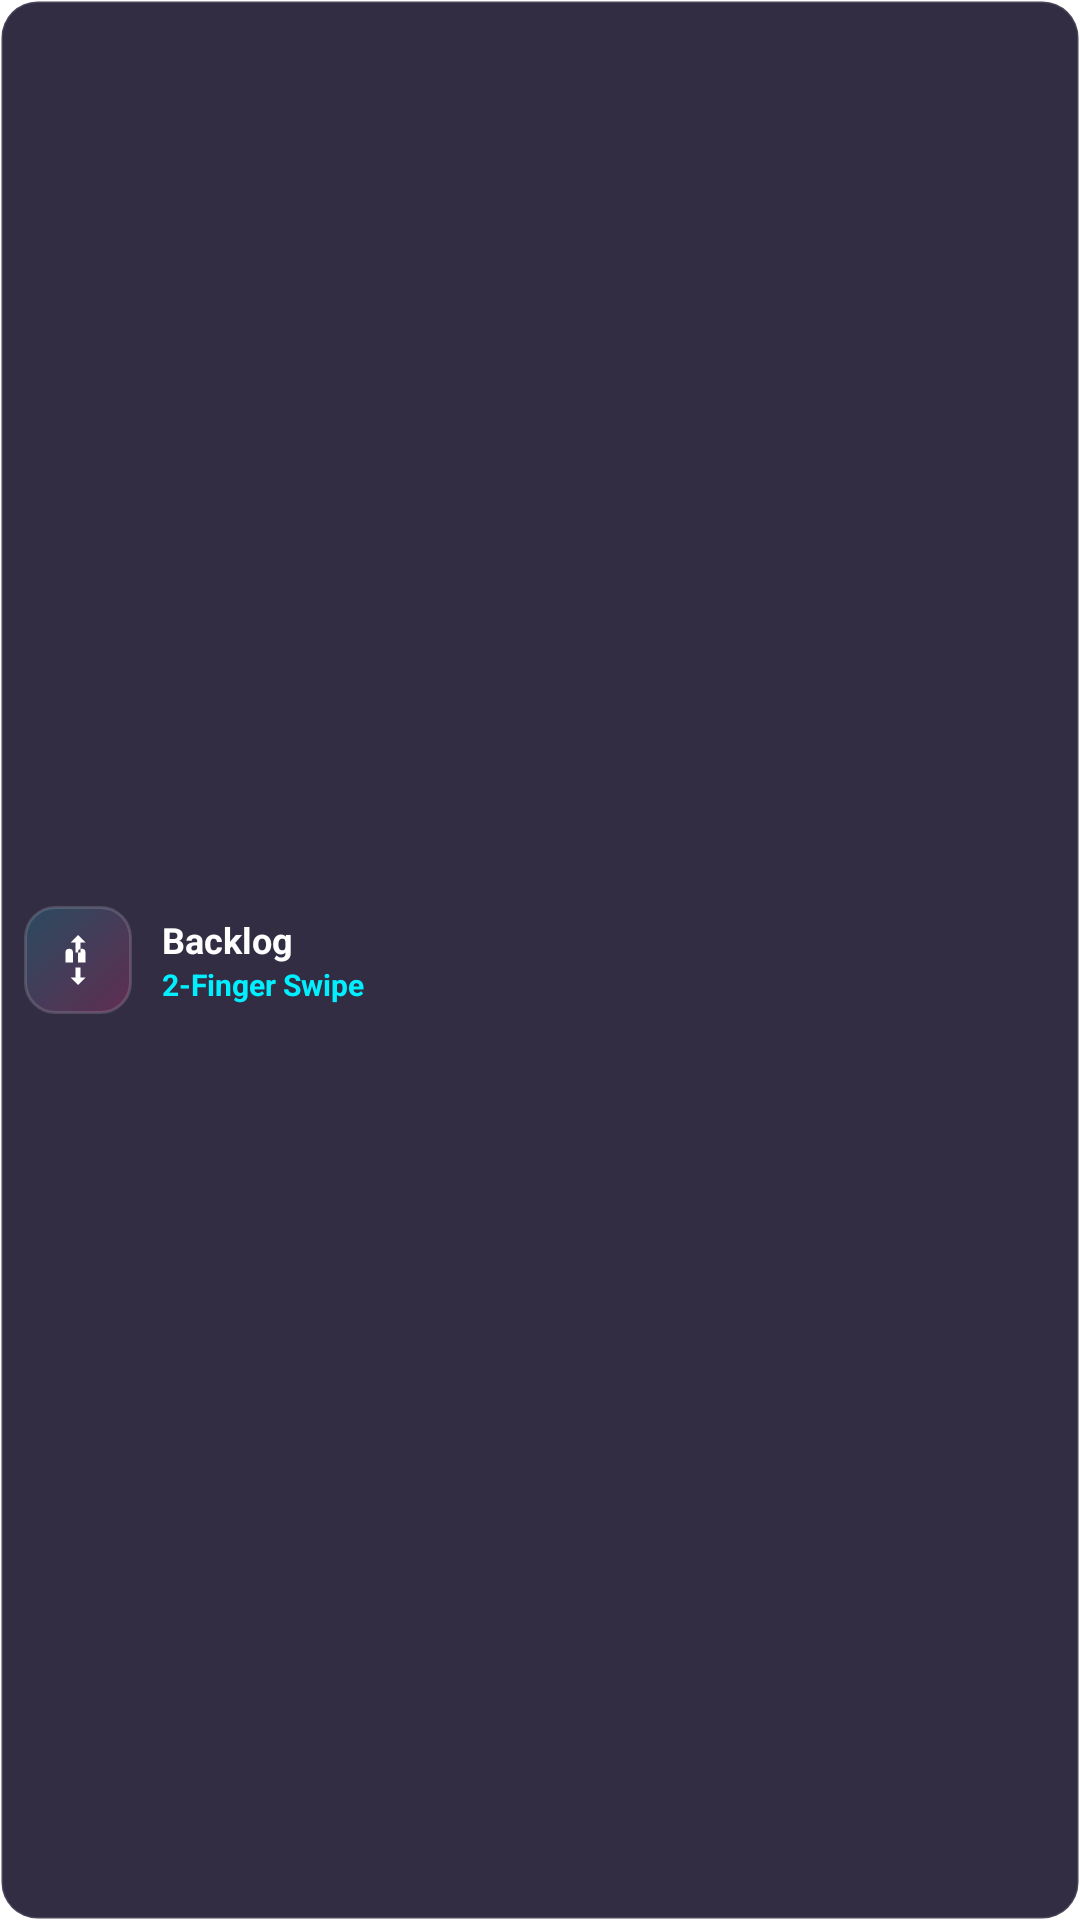

Here is an Android app screen rendered from its layout file. Give the layout XML and the strings, colors and styles it references.
<!-- AndroidManifest.xml: fallback theme Theme.MaterialComponents.DayNight.NoActionBar -->
<!-- res/layout/gesture_btn_backlog.xml -->
<?xml version="1.0" encoding="utf-8"?>
<LinearLayout xmlns:android="http://schemas.android.com/apk/res/android"
    android:layout_width="match_parent"
    android:layout_height="wrap_content"
    android:layout_marginBottom="8dp"
    android:background="@drawable/gesture_btn_bg"
    android:gravity="center_vertical"
    android:orientation="horizontal"
    android:padding="8dp">

    
    <FrameLayout
        android:layout_width="36dp"
        android:layout_height="36dp"
        android:layout_marginEnd="10dp"
        android:background="@drawable/gesture_icon_bg">

        <ImageView
            android:layout_width="20dp"
            android:layout_height="20dp"
            android:layout_gravity="center"
            android:contentDescription="@null"
            android:src="@drawable/ic_gesture_swipe_v" />
    </FrameLayout>

    
    <LinearLayout
        android:layout_width="0dp"
        android:layout_height="wrap_content"
        android:layout_weight="1"
        android:orientation="vertical">

        <TextView
            android:layout_width="wrap_content"
            android:layout_height="wrap_content"
            android:fontFamily="sans-serif"
            android:text="@string/gesture_backlog"
            android:textColor="#FFFFFF"
            android:textSize="12sp"
            android:textStyle="bold" />

        <TextView
            android:layout_width="wrap_content"
            android:layout_height="wrap_content"
            android:text="@string/gesture_backlog_sub"
            android:textColor="@color/dd_neon_cyan"
            android:textSize="10sp"
            android:textStyle="bold" />
    </LinearLayout>

</LinearLayout>
<!-- resources referenced by this layout -->
<resources>
  <color name="dd_neon_cyan">#00F0FF</color>
  <!-- drawable gesture_btn_bg (drawable) -->
  <?xml version="1.0" encoding="utf-8"?>
  <shape xmlns:android="http://schemas.android.com/apk/res/android"
      android:shape="rectangle">
      <solid android:color="#E016102A" />
      <corners android:radius="12dp" />
      <stroke
          android:width="1dp"
          android:color="#1EFFFFFF" />
  </shape>
  <!-- drawable gesture_icon_bg (drawable) -->
  <?xml version="1.0" encoding="utf-8"?>
  <shape xmlns:android="http://schemas.android.com/apk/res/android"
      android:shape="rectangle">
      <gradient
          android:type="linear"
          android:angle="135"
          android:startColor="#38FF2A85"
          android:endColor="#2600F0FF" />
      <corners android:radius="10dp" />
      <stroke
          android:width="1dp"
          android:color="#26FFFFFF" />
  </shape>
  <!-- drawable ic_gesture_swipe_v (drawable) -->
  <?xml version="1.0" encoding="utf-8"?>
  <vector xmlns:android="http://schemas.android.com/apk/res/android"
      android:width="24dp"
      android:height="24dp"
      android:viewportWidth="24"
      android:viewportHeight="24">
  
      
      <path
          android:fillColor="#FFFFFF"
          android:pathData="M12,2l-3,3h2v4h2V5h2l-3,-3zM12,22l3,-3h-2v-4h-2v4H9l3,3zM7,9a1.5,1.5 0 0 1 3,0v4H7V9zM12,9a1.5,1.5 0 0 1 3,0v4h-3V9z" />
  </vector>
  <string name="gesture_backlog">Backlog</string>
  <string name="gesture_backlog_sub">2-Finger Swipe</string>
</resources>
